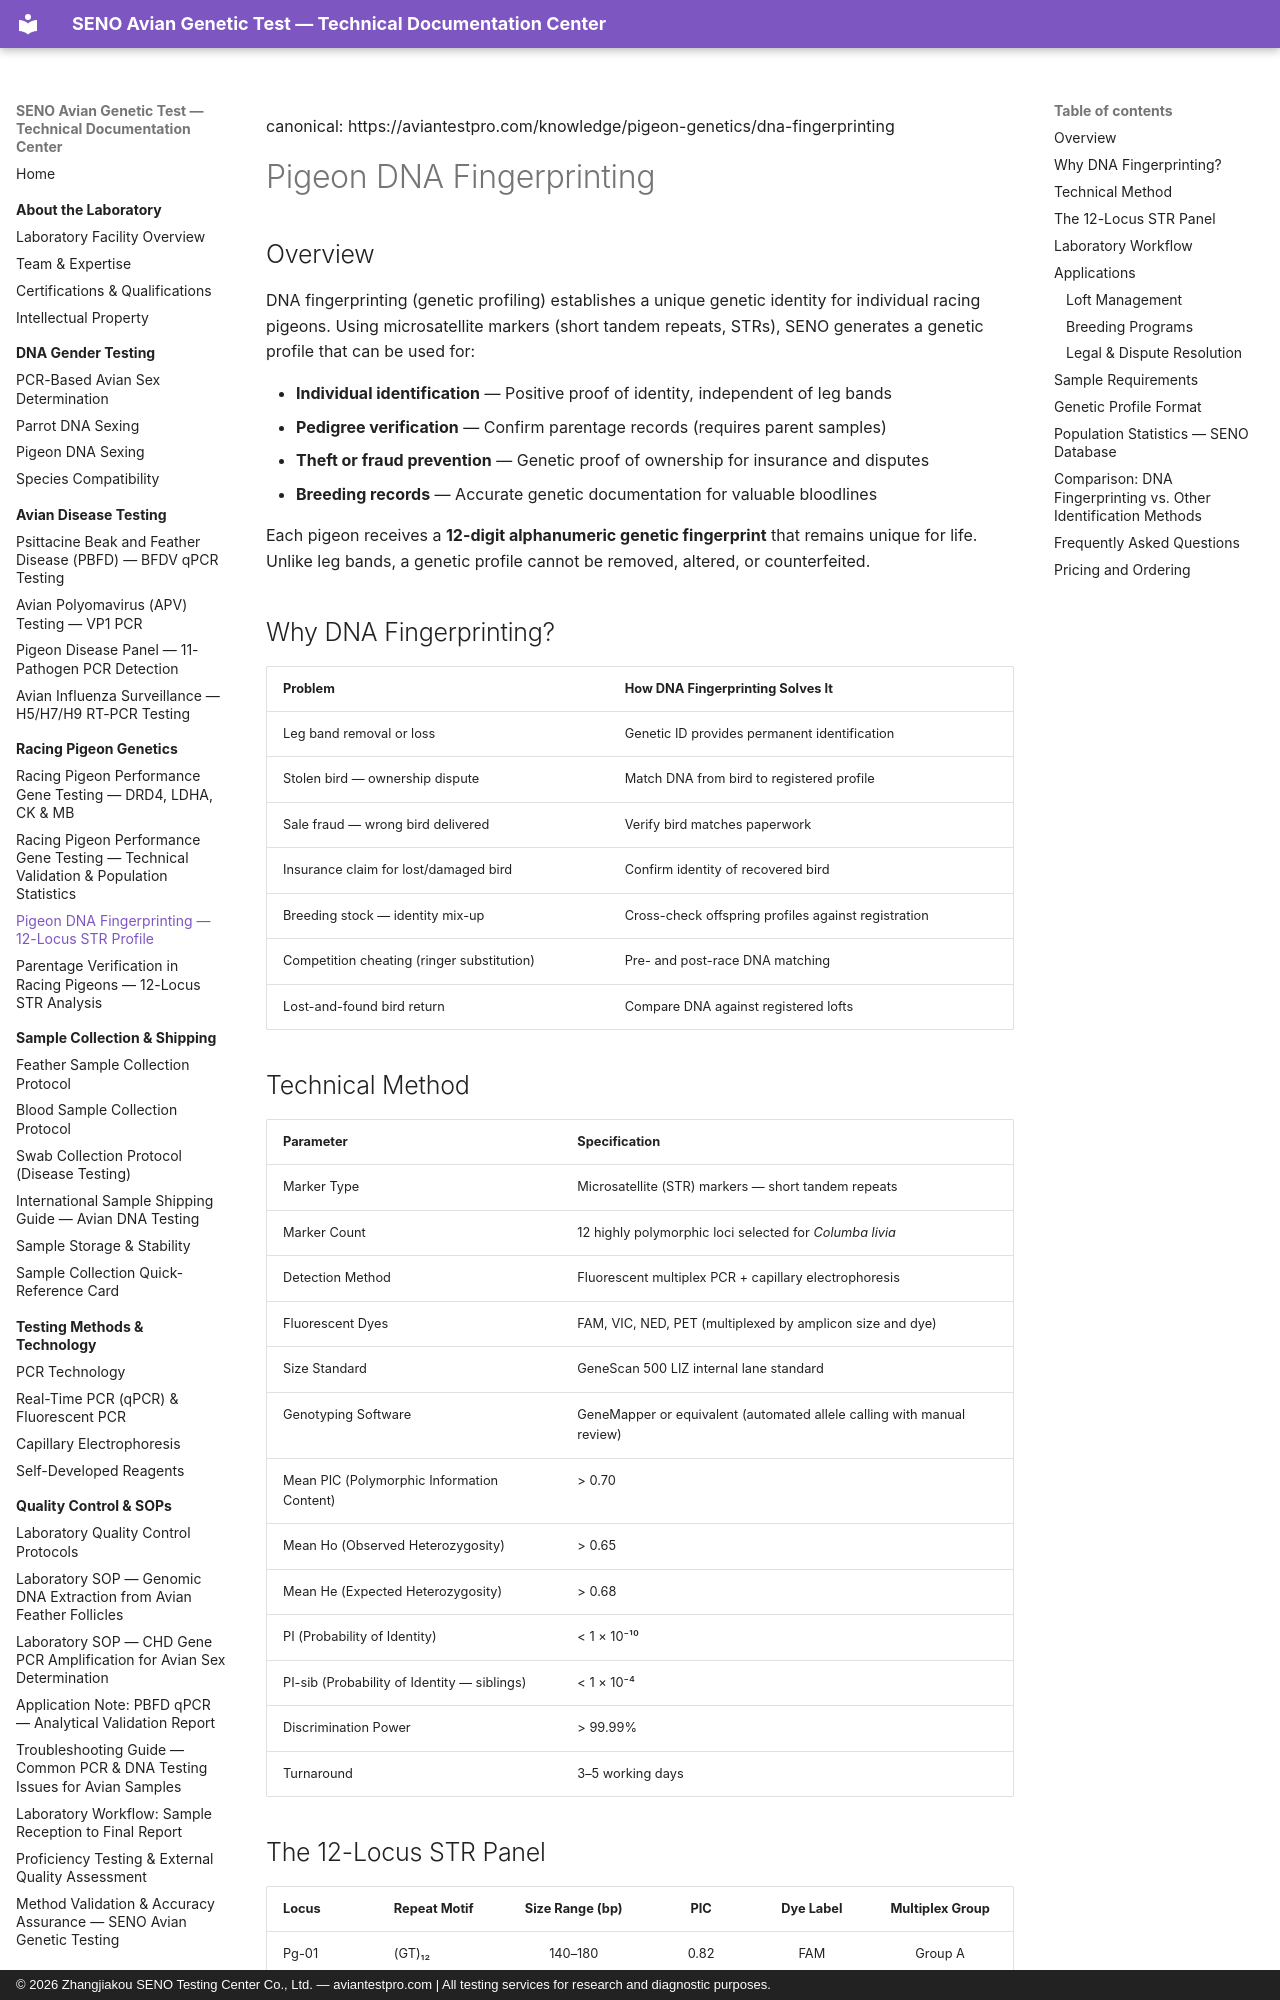

repository: martinxionbiotech-max/aviantestpro.com · page: pigeon-genetics/dna-fingerprinting/index.html · generator: mkdocs · copyright: © 2026 Zhangjiakou SENO Testing Center Co., Ltd. — aviantestpro.com | All testing services for research and diagnostic purposes.

---
title: Pigeon DNA Fingerprinting — 12-Locus STR Profile
description: SENO provides individual genetic profiling for racing pigeons via 12-locus microsatellite (STR) markers with >99.99% discrimination power. Fluorescent multiplex PCR and capillary electrophoresis.
canonical: https://aviantestpro.com/knowledge/pigeon-genetics/dna-fingerprinting
keywords:
  - pigeon DNA fingerprinting
  - pigeon STR profiling
  - microsatellite analysis pigeons
  - pigeon genetic identity
  - 12-locus STR panel
  - racing pigeon DNA profile
  - bird identification DNA
  - SENO pigeon genetics
  - pigeon ownership verification
  - pigeon theft prevention genetics
datePublished: 2024-06-01
dateModified: 2025-07-21
---
canonical: https://aviantestpro.com/knowledge/pigeon-genetics/dna-fingerprinting


# Pigeon DNA Fingerprinting


## Overview

DNA fingerprinting (genetic profiling) establishes a unique genetic identity for individual racing pigeons. Using microsatellite markers (short tandem repeats, STRs), SENO generates a genetic profile that can be used for:

- **Individual identification** — Positive proof of identity, independent of leg bands
- **Pedigree verification** — Confirm parentage records (requires parent samples)
- **Theft or fraud prevention** — Genetic proof of ownership for insurance and disputes
- **Breeding records** — Accurate genetic documentation for valuable bloodlines

Each pigeon receives a **12-digit alphanumeric genetic fingerprint** that remains unique for life. Unlike leg bands, a genetic profile cannot be removed, altered, or counterfeited.

## Why DNA Fingerprinting?

| Problem | How DNA Fingerprinting Solves It |
|:--------|:----------------------------------|
| Leg band removal or loss | Genetic ID provides permanent identification |
| Stolen bird — ownership dispute | Match DNA from bird to registered profile |
| Sale fraud — wrong bird delivered | Verify bird matches paperwork |
| Insurance claim for lost/damaged bird | Confirm identity of recovered bird |
| Breeding stock — identity mix-up | Cross-check offspring profiles against registration |
| Competition cheating (ringer substitution) | Pre- and post-race DNA matching |
| Lost-and-found bird return | Compare DNA against registered lofts |
